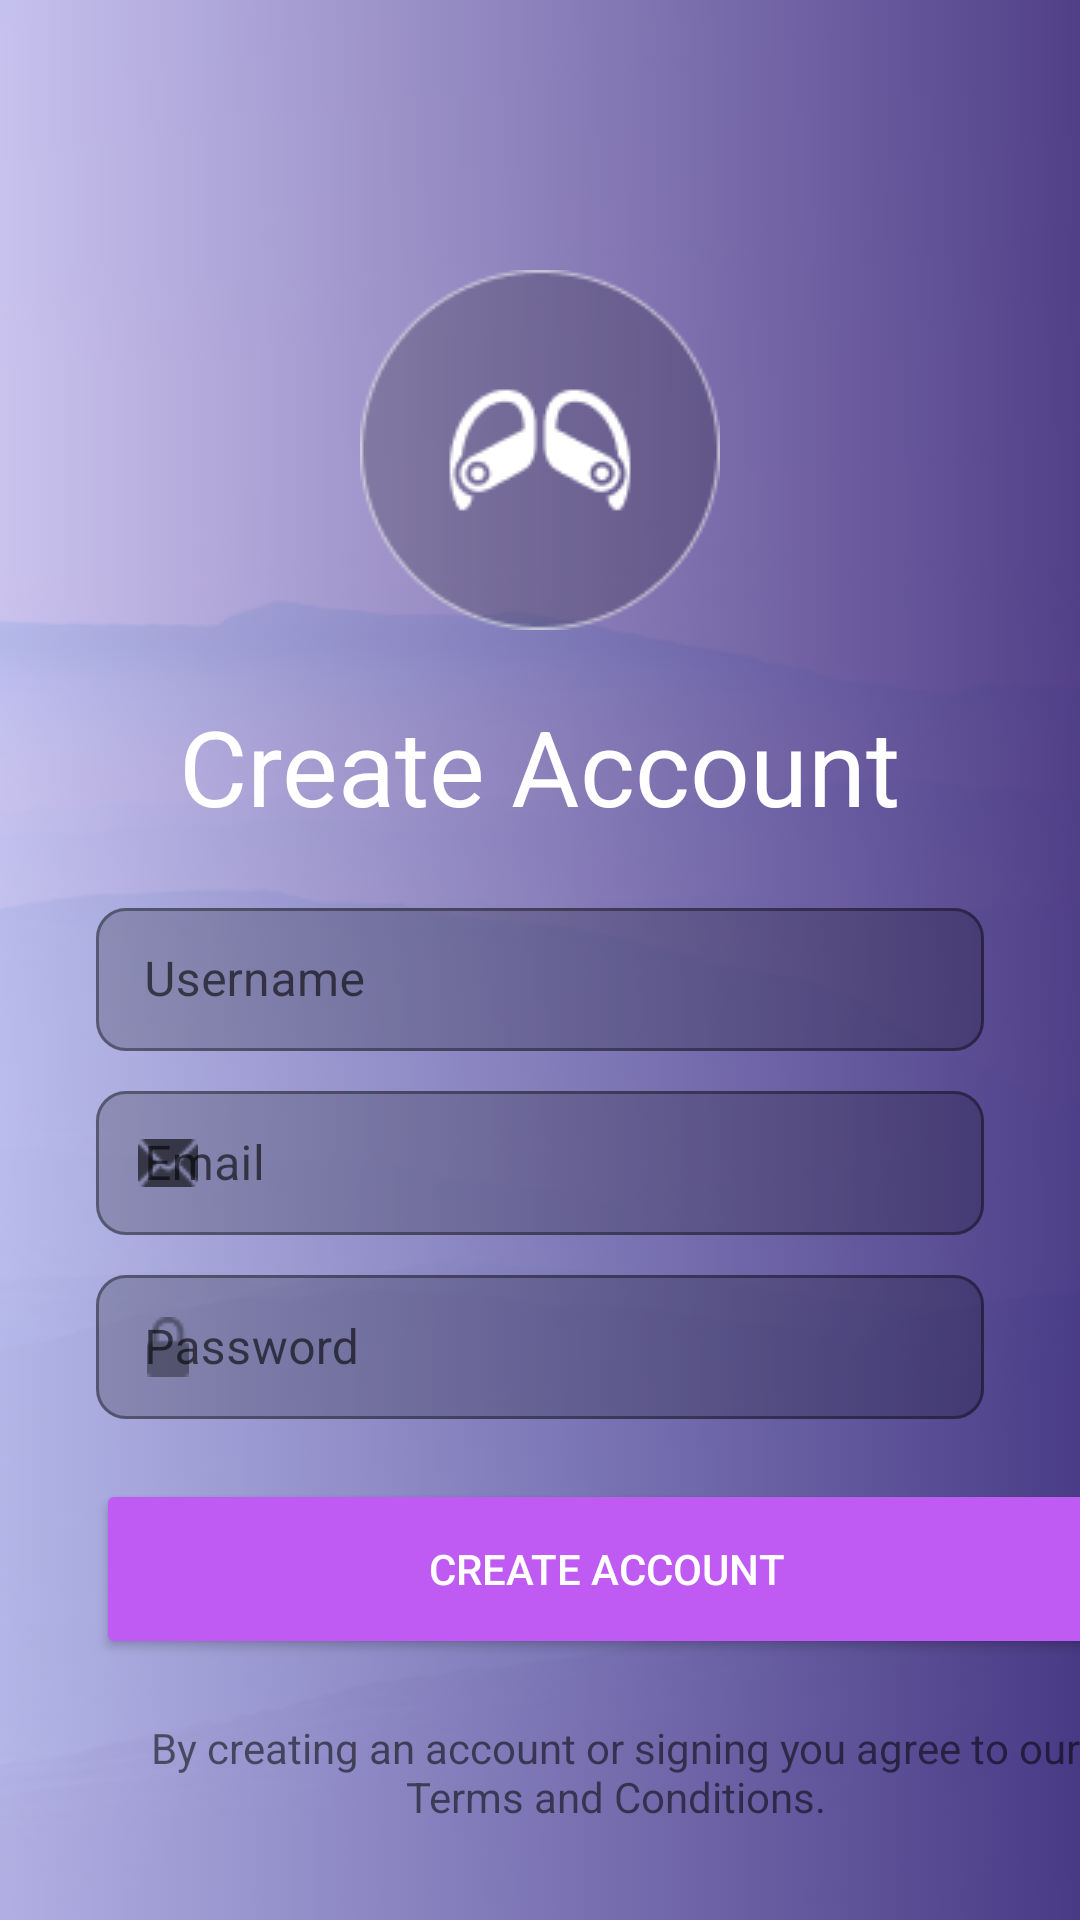

Layout XML and referenced resources for this Android screen:
<!-- AndroidManifest.xml: application theme Theme.Ios_reg -->
<!-- res/layout/activity_main2.xml -->
<?xml version="1.0" encoding="utf-8"?>
<androidx.constraintlayout.widget.ConstraintLayout xmlns:android="http://schemas.android.com/apk/res/android"
    xmlns:app="http://schemas.android.com/apk/res-auto"
    xmlns:tools="http://schemas.android.com/tools"
    android:layout_width="match_parent"
    android:layout_height="match_parent">

    <ImageView
        android:id="@+id/imageView2"
        android:layout_width="match_parent"
        android:layout_height="match_parent"
        android:scaleType="fitXY"
        app:layout_constraintBottom_toBottomOf="parent"
        app:layout_constraintEnd_toEndOf="parent"
        app:layout_constraintStart_toStartOf="parent"
        app:layout_constraintTop_toTopOf="parent"
        app:srcCompat="@drawable/bg2" />

    <View
        android:layout_width="match_parent"
        android:layout_height="match_parent"
        android:background="@drawable/shape"/>

    <LinearLayout
        android:id="@+id/linearLayout"
        android:layout_width="match_parent"
        android:layout_height="220dp"
        app:layout_constraintEnd_toEndOf="parent"
        app:layout_constraintStart_toStartOf="parent"
        app:layout_constraintTop_toTopOf="parent">


        <ImageView
            android:id="@+id/imageView3"
            android:layout_width="wrap_content"
            android:layout_height="wrap_content"
            android:layout_marginTop="90dp"
            android:layout_weight="1"
            app:srcCompat="@drawable/yure" />

    </LinearLayout>

    <TextView
        android:id="@+id/textView4"
        android:layout_width="wrap_content"
        android:layout_height="wrap_content"
        android:layout_marginTop="12dp"
        android:text="Create Account"
        android:textColor="@color/white"
        android:textSize="35sp"
        app:layout_constraintEnd_toEndOf="parent"
        app:layout_constraintStart_toStartOf="parent"
        app:layout_constraintTop_toBottomOf="@+id/linearLayout" />

    <com.google.android.material.textfield.TextInputLayout
        android:id="@+id/textInputLayout"
        style="@style/Widget.MaterialComponents.TextInputLayout.OutlinedBox.Dense"
        android:layout_width="match_parent"
        android:layout_height="wrap_content"
        android:layout_marginHorizontal="32dp"
        android:hint="Username"
        app:boxBackgroundColor="#33000000"
        app:boxCornerRadiusBottomEnd="10dp"
        app:boxCornerRadiusBottomStart="10dp"
        app:boxCornerRadiusTopEnd="10dp"
        app:boxCornerRadiusTopStart="10dp"
        app:endIconMode="clear_text"
        app:hintTextColor="#0C0C0C"
        app:layout_constraintBottom_toBottomOf="parent"
        app:layout_constraintEnd_toEndOf="@+id/textView4"
        app:layout_constraintStart_toStartOf="@+id/textView4"
        app:layout_constraintTop_toBottomOf="@+id/textView4"
        app:layout_constraintVertical_bias="0.060000002"
        app:startIconDrawable="@drawable/username">

        <com.google.android.material.textfield.TextInputEditText
            android:layout_width="match_parent"
            android:layout_height="match_parent" />


    </com.google.android.material.textfield.TextInputLayout>

    <com.google.android.material.textfield.TextInputLayout
        android:id="@+id/textInputLayout2"
        style="@style/Widget.MaterialComponents.TextInputLayout.OutlinedBox.Dense"
        android:layout_width="match_parent"
        android:layout_height="wrap_content"
        android:layout_marginHorizontal="32dp"
        android:layout_marginTop="8dp"
        android:hint="Email"
        app:boxBackgroundColor="#33000000"
        app:boxCornerRadiusBottomEnd="10dp"
        app:boxCornerRadiusBottomStart="10dp"
        app:boxCornerRadiusTopEnd="10dp"
        app:boxCornerRadiusTopStart="10dp"
        app:endIconMode="clear_text"
        app:hintTextColor="#FF0000"
        app:layout_constraintEnd_toEndOf="@+id/textInputLayout"
        app:layout_constraintStart_toStartOf="@+id/textInputLayout"
        app:layout_constraintTop_toBottomOf="@+id/textInputLayout"
        app:startIconDrawable="@drawable/email">

        <com.google.android.material.textfield.TextInputEditText
            android:layout_width="match_parent"
            android:layout_height="match_parent" />


    </com.google.android.material.textfield.TextInputLayout>

    <com.google.android.material.textfield.TextInputLayout
        android:id="@+id/textInputLayout3"
        style="@style/Widget.MaterialComponents.TextInputLayout.OutlinedBox.Dense"
        android:layout_width="match_parent"
        android:layout_height="wrap_content"
        android:layout_marginHorizontal="32dp"
        android:layout_marginTop="8dp"
        android:hint="Password"
        app:boxBackgroundColor="#33000000"
        app:boxCornerRadiusBottomEnd="10dp"
        app:boxCornerRadiusBottomStart="10dp"
        app:boxCornerRadiusTopEnd="10dp"
        app:boxCornerRadiusTopStart="10dp"
        app:endIconMode="clear_text"
        app:hintTextColor="#FF0000"
        app:layout_constraintEnd_toEndOf="@+id/textInputLayout2"
        app:layout_constraintStart_toStartOf="@+id/textInputLayout2"
        app:layout_constraintTop_toBottomOf="@+id/textInputLayout2"
        app:startIconDrawable="@drawable/password">

        <com.google.android.material.textfield.TextInputEditText
            android:layout_width="match_parent"
            android:layout_height="match_parent" />


    </com.google.android.material.textfield.TextInputLayout>

    <Button
        android:id="@+id/button"
        android:layout_width="340dp"
        android:layout_height="60dp"
        android:layout_marginTop="20dp"
        android:backgroundTint="#BF5AF2"
        android:text="Create Account"
        android:textColor="@color/white"
        app:layout_constraintEnd_toEndOf="@+id/textInputLayout3"
        app:layout_constraintHorizontal_bias="0.0"
        app:layout_constraintStart_toStartOf="@+id/textInputLayout3"
        app:layout_constraintTop_toBottomOf="@+id/textInputLayout3" />

    <TextView
        android:id="@+id/textView5"
        android:layout_width="320dp"
        android:layout_height="wrap_content"
        android:layout_marginTop="20dp"
        android:text="By creating an account or signing you agree to our Terms and Conditions."
        android:textAlignment="center"
        app:layout_constraintEnd_toEndOf="@+id/button"
        app:layout_constraintHorizontal_bias="0.65"
        app:layout_constraintStart_toStartOf="@+id/button"
        app:layout_constraintTop_toBottomOf="@+id/button" />
</androidx.constraintlayout.widget.ConstraintLayout>
<!-- resources referenced by this layout -->
<resources>
  <!-- drawable bg2: png bitmap (drawable, 44248 bytes) -->
  <!-- drawable email: png bitmap (drawable, 277 bytes) -->
  <!-- drawable password: png bitmap (drawable, 373 bytes) -->
  <!-- drawable shape (drawable) -->
  <?xml version="1.0" encoding="utf-8"?>
  <selector xmlns:android="http://schemas.android.com/apk/res/android">
  <item>
      <shape android:shape="rectangle">
          <gradient android:startColor="#668468D4"></gradient>
          <gradient android:endColor="#CC27106B"></gradient>
      </shape>
  </item>
  </selector>
  <!-- drawable yure: png bitmap (drawable, 5402 bytes) -->
  <style name="Theme.Ios_reg" parent="Theme.MaterialComponents.DayNight.DarkActionBar">
          
          <item name="colorPrimary">@color/purple_500</item>
          <item name="colorPrimaryVariant">@color/purple_700</item>
          <item name="colorOnPrimary">@color/white</item>
          
          <item name="colorSecondary">@color/teal_200</item>
          <item name="colorSecondaryVariant">@color/teal_700</item>
          <item name="colorOnSecondary">@color/black</item>
          
          <item name="android:statusBarColor">?attr/colorPrimaryVariant</item>
          
      </style>
  <!-- not gathered from this repository: default colours our renderer supplied (Android Studio template values) -->
  <color name="purple_500">#FF6200EE</color>
  <color name="purple_700">#FF3700B3</color>
  <color name="teal_200">#FF03DAC5</color>
  <color name="teal_700">#FF018786</color>
  <color name="black">#FF000000</color>
  <color name="white">#FFFFFFFF</color>
</resources>
